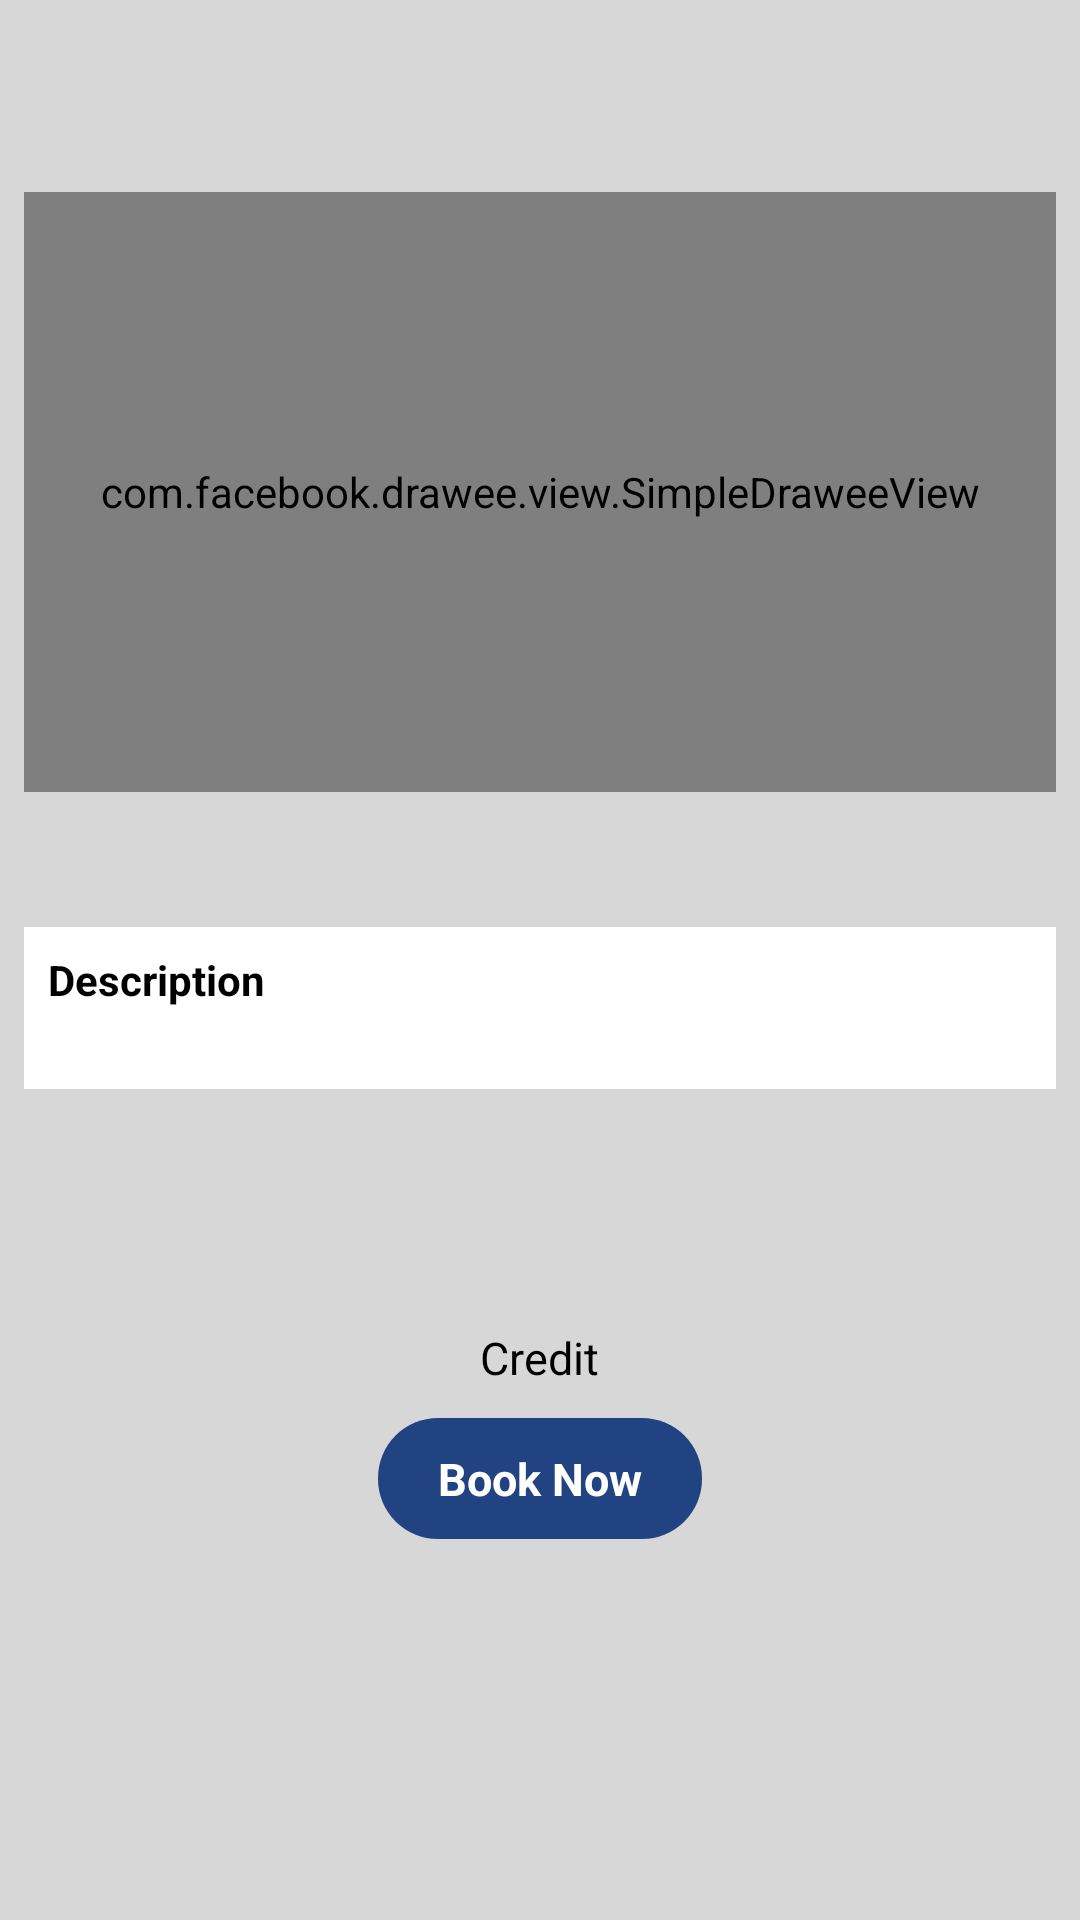

Produce the Android XML layout that renders to this screen, including the resource entries it uses.
<!-- AndroidManifest.xml: application theme AppTheme -->
<!-- res/layout/fragment_lesson_detail.xml -->
<?xml version="1.0" encoding="utf-8"?>
<RelativeLayout xmlns:android="http://schemas.android.com/apk/res/android"
                android:layout_width="match_parent"
                android:layout_height="match_parent"
                android:background="@color/light_grey">

    <include
        android:id="@+id/tool_bar"
        layout="@layout/tool_bar"/>

    <android.support.v4.widget.NestedScrollView
        android:layout_width="match_parent"
        android:layout_height="match_parent"
        android:layout_below="@id/tool_bar"
        android:padding="@dimen/dp8">

        <RelativeLayout
            android:layout_width="match_parent"
            android:layout_height="match_parent">

            <com.facebook.drawee.view.SimpleDraweeView
                android:id="@+id/lesson_cover"
                android:layout_width="match_parent"
                android:layout_height="@dimen/dp200"/>

            <TextView
                android:id="@+id/lesson_title"
                android:layout_width="wrap_content"
                android:layout_height="wrap_content"
                android:layout_below="@id/lesson_cover"
                android:layout_centerHorizontal="true"
                android:layout_marginTop="@dimen/dp10"
                android:layout_marginBottom="@dimen/dp8"
                android:textColor="@color/colorAccent"
                android:textSize="@dimen/font20"
                android:textStyle="bold"/>

            <LinearLayout
                android:id="@+id/desc_ll"
                android:layout_width="match_parent"
                android:layout_height="wrap_content"
                android:layout_below="@id/lesson_title"
                android:background="@color/white"
                android:orientation="vertical"
                android:padding="@dimen/dp8">

                <TextView
                    android:layout_width="wrap_content"
                    android:layout_height="wrap_content"
                    android:text="@string/description"
                    android:textColor="@color/colorAccent"
                    android:textStyle="bold"/>

                <TextView
                    android:id="@+id/lesson_desc"
                    android:layout_width="wrap_content"
                    android:layout_height="wrap_content"
                    android:textStyle="bold"/>
            </LinearLayout>

            <TextView
                android:id="@+id/class_min"
                android:layout_width="wrap_content"
                android:layout_height="wrap_content"
                android:layout_below="@id/desc_ll"
                android:layout_centerHorizontal="true"
                android:layout_marginTop="@dimen/dp10"
                android:textColor="@color/colorAccent"
                android:textStyle="bold"/>

            <TextView
                android:id="@+id/price_tv"
                android:layout_width="wrap_content"
                android:layout_height="wrap_content"
                android:layout_below="@id/class_min"
                android:layout_centerHorizontal="true"
                android:layout_marginTop="@dimen/dp10"
                android:textColor="@color/colorAccent"
                android:textSize="@dimen/font30"
                android:textStyle="bold"/>

            <TextView
                android:id="@+id/credit_weight_label"
                android:layout_width="wrap_content"
                android:layout_height="wrap_content"
                android:layout_below="@id/price_tv"
                android:layout_centerHorizontal="true"
                android:text="@string/credit"
                android:textColor="@color/colorAccent"
                android:textSize="@dimen/font15"/>

            <TextView
                android:id="@+id/book_btn_tv"
                android:layout_width="wrap_content"
                android:layout_height="wrap_content"
                android:layout_below="@id/credit_weight_label"
                android:layout_centerHorizontal="true"
                android:layout_margin="@dimen/dp10"
                android:background="@drawable/blue_btn_bg"
                android:paddingLeft="@dimen/dp20"
                android:paddingTop="@dimen/dp10"
                android:paddingRight="@dimen/dp20"
                android:paddingBottom="@dimen/dp10"
                android:text="@string/book_now"
                android:textColor="@color/white"
                android:textSize="@dimen/font15"
                android:textStyle="bold"/>
        </RelativeLayout>
    </android.support.v4.widget.NestedScrollView>
</RelativeLayout>
<!-- res/layout/tool_bar.xml (included above) -->
<?xml version="1.0" encoding="utf-8"?>
<android.support.v7.widget.Toolbar xmlns:android="http://schemas.android.com/apk/res/android"
                                   xmlns:local="http://schemas.android.com/apk/res-auto"
                                   android:layout_width="match_parent"
                                   android:layout_height="wrap_content"
                                   android:gravity="center"
                                   android:theme="@style/ThemeOverlay.AppCompat.ActionBar"
                                   local:titleTextColor="@color/white">

    <TextView
        android:id="@+id/tv_toolbar_title"
        android:layout_width="wrap_content"
        android:layout_height="wrap_content"
        android:layout_gravity="center"
        android:layout_marginEnd="10dp"
        android:drawablePadding="10dp"
        android:gravity="center_vertical"
        android:minHeight="?attr/actionBarSize"
        android:singleLine="true"
        android:textAppearance="@android:style/TextAppearance.Large"
        android:textColor="@color/white"
        android:textStyle="bold"/>

</android.support.v7.widget.Toolbar>
<!-- resources referenced by this layout -->
<resources>
  <color name="colorAccent">#000000</color>
  <color name="light_grey">#d7d7d7</color>
  <color name="white">#ffffff</color>
  <dimen name="dp10">10dp</dimen>
  <dimen name="dp20">20dp</dimen>
  <dimen name="dp200">200dp</dimen>
  <dimen name="dp8">8dp</dimen>
  <dimen name="font15">15sp</dimen>
  <dimen name="font20">20sp</dimen>
  <dimen name="font30">30sp</dimen>
  <!-- drawable blue_btn_bg (drawable-nodpi) -->
  <?xml version="1.0" encoding="utf-8"?>
  <shape xmlns:android="http://schemas.android.com/apk/res/android">
  
      <solid android:color="@color/light_blue" />
  
      <corners
          android:bottomLeftRadius="20dp"
          android:bottomRightRadius="20dp"
          android:topLeftRadius="20dp"
          android:topRightRadius="20dp" />
  </shape>
  <string name="book_now">Book Now</string>
  <string name="credit">Credit</string>
  <string name="description">Description</string>
  <style name="AppTheme" parent="Theme.AppCompat.Light.NoActionBar">
          
          <item name="colorPrimary">@color/colorPrimary</item>
          <item name="colorPrimaryDark">@color/colorPrimaryDark</item>
          <item name="colorAccent">@color/colorAccent</item>
          <item name="windowNoTitle">true</item>
          <item name="windowActionBar">false</item>
      </style>
  <color name="light_blue">#214382</color>
  <color name="colorPrimary">#032A6F</color>
  <color name="colorPrimaryDark">#042663</color>
</resources>
